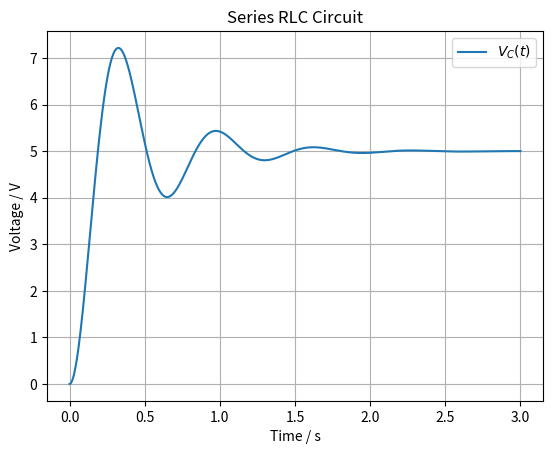

This chart was generated by the following Python code: (Note: this script raises an exception after producing the figure.)
import os
from typing import Final

import matplotlib.pyplot as plt
import numpy as np
from scipy.integrate import solve_ivp

# --- Model Constants ---
R: Final[float] = 10.0
"""Resistance [Ω]"""

L: Final[float] = 2
"""Inductance [H]"""

C: Final[float] = 5000e-6
"""Capacitance [F]"""


# --- System Dynamics ---
def model(t: float, y: np.ndarray, epsilon: float):
    """
    Differential equation for the circuit in terms of capacitor voltage.

    Parameters:
    - t: time [s]
    - y: state vector
    - epsilon: applied voltage [V]
    """
    Vc = y[0]  # Capacitor voltage [V]
    Vc_dot = y[1]  # Time derivative of capacitor voltage [V/s]

    dVc_dt = Vc_dot
    d2Vc_dt2 = (epsilon / (L * C)) - (R / L) * Vc_dot - (Vc / (L * C))
    return [dVc_dt, d2Vc_dt2]


# --- Model Input ---
epsilon = 5.0
"""Applied voltage [V]"""

# --- Initial Conditions ---
Vc = 0.0  # Initial capacitor voltage [V]
Vc_dot = 0.0  # Initial time derivative of capacitor voltage [V/s]
y0 = [Vc, Vc_dot]

# --- Simulation ---
t = np.linspace(0, 3, 1000)  # Simulation time [s]
sol = solve_ivp(model, [t[0], t[-1]], y0, t_eval=t, args=(epsilon,))

# --- Model Outputs ---
Vc = sol.y[0]
"""Capacitor voltage [V]"""

Vc_dot = sol.y[1]
""" Derivative of capacitor voltage [V/s]"""

# --- Plot results ---
plt.plot(sol.t, Vc, label="$V_C(t)$")
plt.xlabel("Time / s")
plt.ylabel("Voltage / V")
plt.title("Series RLC Circuit")
plt.grid(True)
plt.legend()

# Save plot to file
script_dir = os.path.dirname(os.path.abspath(__file__))
os.makedirs(os.path.join(script_dir, "simulations"), exist_ok=True)
save_path = os.path.join(script_dir, "simulations", "scipy.png")
plt.savefig(save_path)
print(f"Plot saved to {save_path}")
